pico-8 play session: hold → + tap 🅾, after a click and taps of 🅾, ❎, 🅾+❎, 🅾 in the second before t = 0

[t = 1 s] hold → ~1s, tap 🅾 ~2×
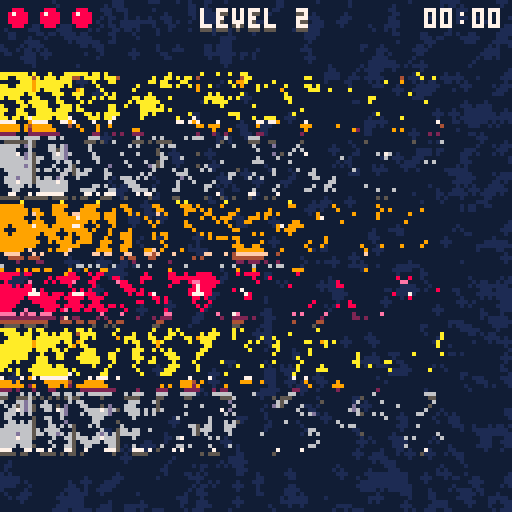
[t = 2 s] hold → ~2s, tap 🅾 ~4×
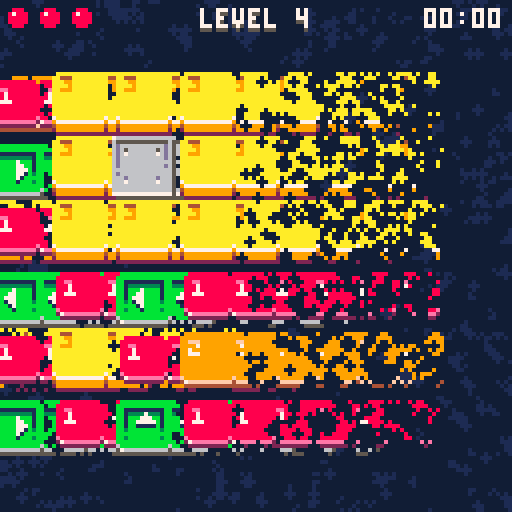
[t = 4 s] hold → ~4s, tap 🅾 ~7×
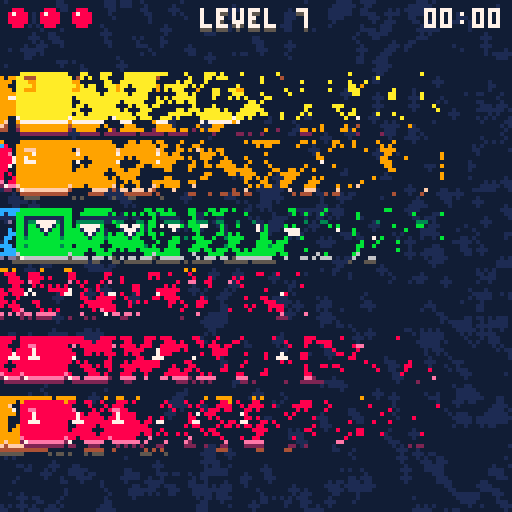
[t = 8 s] hold → ~8s, tap 🅾 ~14×
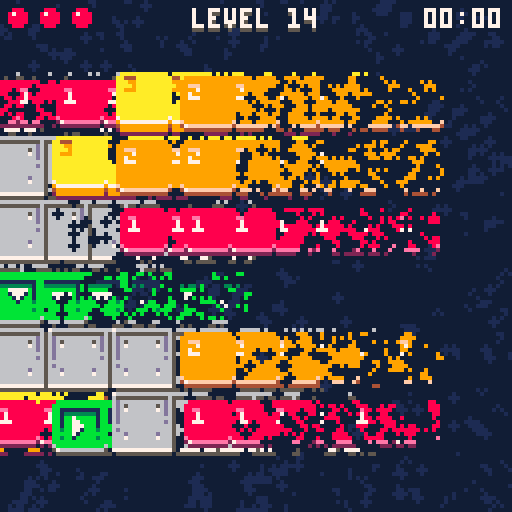

pico-8 cartridge
version 43
__lua__
-- bouncing bloob
-- by praghus
------------------------------------------------------------------------------
cartdata("blob_best_times") -- initialize cartdata storage for best times
pal(0, 129, 1)
-- CORE GAME STATE ----------------------------------------------------------
t = 0
lives = 3
game_state = "title" -- "title", "playing", "won", "lost"
firstinit = true
immortal = false -- debug mode to prevent falling off
show_numbers = false -- debug mode to show tile ids

-- LEVEL STATE ---------------------------------------------------------------
current_level = 1
next_level = 1
levels = {}
level_time = 0 -- time counter for current level in seconds
level_cleared = false
level_cleared_timer = 0
level_transition = false
level_transition_timer = 0
level_transition_direction = 0 -- -1 for left, 1 for right
level_skip = true -- enable level skipping with Z+arrows

-- MAP STATE -----------------------------------------------------------------
map_width = 8
map_height = 8
map_tiles = map_width * map_height
tile_size = 16
current_map = {}
old_map = {}
start_x = 0
start_y = 0
tiles_left = 0
total_tiles = 0

-- GRAPHICS -------------------------------------------------------------------
tile_sprite_map = { [1] = 32, [2] = 34, [3] = 36, [5] = 42 }
teleport1_bg_sprite = 40
teleport2_bg_sprite = 38
palette = { 0, 1, 0, 1, 1 } -- single palette (colors sequence)
palette_map = {} -- mapping from color -> next color (built at init)

-- CAMERA & EFFECTS ----------------------------------------------------------
cam_x = 0
cam_y = 0
shake_timer = 0
shake_intensity = 0
particles = {}
max_particles = 140 -- safety cap for particles to avoid FPS drops
progress_flash = 0
prev_progress = 0

-- AUDIO ----------------------------------------------------------------------
music_on = false

-- UI STATE -------------------------------------------------------------------
show_leaderboard = false -- flag for leaderboard visibility
leaderboard_anim = 0 -- animation progress for leaderboard slide-in (0-1)
reset_feedback = false -- flag for reset confirmation message
reset_feedback_timer = 0 -- timer for reset feedback
title_menu_index = 1 -- selected menu item on title screen (1=start,2=music,3=best times)

-- ANIMATIONS -----------------------------------------------------------------
record_anim_stage = 0 -- 0=hidden, 1=expanding, 2=flash, 3=showing, 4=shrinking
record_anim_timer = 0
record_anim_x = 0
record_anim_height = 2
-- tile respawn animation
tile_respawn_anims = {} -- array of {x, y, timer, target_y} for animating tiles
tile_respawn_active = false -- flag indicating if respawn animation is playing

-- BEST TIMES -----------------------------------------------------------------
best_times = {} -- stores best time for each level

-------------------------------------------------------------------------------

function _init()
    -- game initialization - only on first run
    if firstinit then
        current_level = 1
        lives = 3
        game_state = "title"
        if music_on then
            music(0)
        end
    end
    firstinit = false

    if game_state == "title" then
        return
    end

    cls(0)

    game_state = "playing"

    -- create working copy of level
    reset_map()

    -- create player at start position (tile id 4 converted to platform id 5 in reset_map)
    player = create_player(start_x, start_y)

    -- variable to control input at jump peak
    init_player_flags(player)

    -- reset level time
    level_time = 0

    -- tile counter to clear
    tiles_left = count_tiles()
    total_tiles = tiles_left
    if total_tiles > 0 then
        prev_progress = tiles_left / total_tiles
    else
        prev_progress = 0
    end

    -- clear particles
    particles = {}

    -- reset tile animations
    tile_respawn_anims = {}
    tile_respawn_active = false

    -- reset level cleared state
    level_cleared = false
    level_cleared_timer = 0
end

function _update()
    t += 0.01

    -- update common timers and effects
    update_common_effects()

    -- state-specific updates
    if game_state == "title" then
        update_title_state()
    elseif game_state == "playing" then
        update_playing_state()
    elseif game_state == "won" then
        update_won_state()
    elseif game_state == "lost" then
        update_lost_state()
    end
end

function _draw()
    -- apply camera shake
    local shake_x, shake_y = 0, 0
    if shake_timer > 0 then
        shake_x = rnd(shake_intensity) - shake_intensity / 2
        shake_y = rnd(shake_intensity) - shake_intensity / 2
    end

    -- reset camera for background
    camera(0, 0)
    draw_background()

    if game_state == "title" then
        draw_title_screen()
        return
    end

    camera(shake_x + cam_x, shake_y + cam_y)
    draw_board()
    draw_particles(false)

    local showing_messages = (level_cleared and level_cleared_timer < 5)
            or game_state == "won"
            or game_state == "lost"
            or record_anim_stage > 0

    if player and not level_cleared and not level_transition and not showing_messages then
        draw_player(player, shake_x + cam_x, shake_y + cam_y)
    end

    -- reset camera for UI
    camera(0, 0)
    draw_gui()
    -- UI particles
    draw_particles(true)
    draw_messages()
end

-- update common visual effects and timers
function update_common_effects()
    -- progress flash effect
    if progress_flash > 0 then
        progress_flash -= 0.32
        if progress_flash < 0 then progress_flash = 0 end
    end

    -- camera shake
    if shake_timer > 0 then
        shake_timer -= 1
    end

    -- animations
    update_record_animation()
    update_tile_respawn_animations()

    -- reset feedback timer
    if reset_feedback and reset_feedback_timer < 1.5 then
        reset_feedback_timer += 1 / 30 -- 30fps
        if reset_feedback_timer >= 1.5 then
            reset_feedback = false
        end
    end
end

-- handle title screen state
function update_title_state()
    -- leaderboard animation
    if show_leaderboard and leaderboard_anim < 1 then
        leaderboard_anim = min(1, leaderboard_anim + 0.08)
    elseif not show_leaderboard and leaderboard_anim > 0 then
        leaderboard_anim = max(0, leaderboard_anim - 0.12)
    end
    -- reset records (Z+X)
    if show_leaderboard and btn(4) and btnp(5) then
        reset_all_best_times()
    end

    -- ensure menu index exists
    if not title_menu_index then title_menu_index = 1 end

    -- when leaderboard visible, allow closing it with O (btnp(3)) or X (btnp(5))
    if show_leaderboard then
        -- close leaderboard with O (btnp(3))
        if btnp(3) then
            show_leaderboard = false
            return
        end
        -- close leaderboard with X (btnp(5)) if not holding modifier (btn(4))
        if btnp(5) and not btn(4) then
            show_leaderboard = false
            return
        end
    end

    -- title navigation when leaderboard hidden
    if not show_leaderboard then
        -- navigate title menu with up/down
        if btnp(2) then
            title_menu_index = max(1, title_menu_index - 1)
        elseif btnp(3) then
            title_menu_index = min(3, title_menu_index + 1)
        end

        -- confirm/activate selection with X (btnp(5))
        if btnp(5) and not btn(4) then
            if title_menu_index == 1 then
                -- start
                start_game()
            elseif title_menu_index == 2 then
                -- toggle music
                toggle_music()
            elseif title_menu_index == 3 then
                -- show leaderboard
                show_leaderboard = true
            end
        end
    end
end

-- HELPER FUNCTIONS FOR STATE MANAGEMENT ------------------------------------

function reset_all_best_times()
    for i = 1, #levels do
        best_times[i] = nil
    end
    save_best_times()
    reset_feedback = true
    reset_feedback_timer = 0
end

function toggle_music()
    music_on = not music_on
    if music_on then
        music(0)
    else
        music(-1)
    end
end

function start_game()
    game_state = "playing"
    _init()
end

function restart_game()
    current_level = 1
    lives = 3
    game_state = "title"

    -- reset tile animations
    tile_respawn_anims = {}
    tile_respawn_active = false
end

function handle_level_completion()
    level_cleared = false
    level_cleared_timer = 0

    local nextn = current_level + 1
    if nextn > #levels then
        current_level = 1
        game_state = "won"
    else
        set_level(nextn)
    end
end

function handle_level_skip_input()
    if btn(4) and btnp(1) then
        set_level(current_level + 1)
    elseif btn(4) and btnp(0) then
        set_level(current_level - 1)
    end
end

function update_level_transition()
    level_transition_timer += 0.08
    if level_transition_timer < 1 then return end

    level_transition = false
    current_level = next_level
    _init()

    -- reset camera after transition
    cam_x, cam_y = 0, 0

    if not player then return end

    local gx, gy = player.grid_x, player.grid_y

    -- if out of map or not on edge -> keep camera centered
    if gx < 0 or gx >= map_width or gy < 0 or gy >= map_height then return end
    if gx ~= 0 and gx ~= map_width - 1 and gy ~= 0 and gy ~= map_height - 1 then return end

    local px, py = tile_to_px(gx, gy)
    local left_margin, right_margin = 24, 128 - 24
    local top_margin, bottom_margin = 24, 128 - 24

    if gx == 0 then
        cam_x = px - left_margin
    elseif gx == map_width - 1 then
        cam_x = px - right_margin
    end

    if gy == 0 then
        cam_y = py - top_margin
    elseif gy == map_height - 1 then
        cam_y = py - bottom_margin
    end

    local max_nudge = 48
    cam_x = clamp(cam_x, -max_nudge, max_nudge)
    cam_y = clamp(cam_y, -max_nudge, max_nudge)
end

function update_player_state()
    if player.falling then
        update_player_falling()
    elseif player.moving then
        update_player_moving()
    else
        handle_player_input()
    end

    update_bounce(player)
end

function update_camera()
    local target_cam_x = cam_x
    local target_cam_y = cam_y

    if not level_transition and player then
        local on_left = (player.grid_x == 0)
        local on_right = (player.grid_x == map_width - 1)
        local on_top = (player.grid_y == 0)
        local on_bottom = (player.grid_y == map_height - 1)

        if on_left or on_right or on_top or on_bottom then
            local px, py = tile_to_px(player.grid_x, player.grid_y)
            local left_margin = 24
            local right_margin = 128 - 24
            local top_margin = 24
            local bottom_margin = 128 - 24

            if on_left then
                target_cam_x = px - left_margin
            elseif on_right then
                target_cam_x = px - right_margin
            end

            if on_top then
                target_cam_y = py - top_margin
            elseif on_bottom then
                target_cam_y = py - bottom_margin
            end

            local max_nudge = 48
            target_cam_x = clamp(target_cam_x, -max_nudge, max_nudge)
            target_cam_y = clamp(target_cam_y, -max_nudge, max_nudge)
        else
            target_cam_x = 0
            target_cam_y = 0
        end
    else
        target_cam_x = 0
        target_cam_y = 0
    end

    local follow_speed = 0.08
    cam_x = lerp(target_cam_x, cam_x, follow_speed)
    cam_y = lerp(target_cam_y, cam_y, follow_speed)

    if abs(cam_x - target_cam_x) < 0.25 then cam_x = target_cam_x end
    if abs(cam_y - target_cam_y) < 0.25 then cam_y = target_cam_y end
end

-- PLAYER UPDATE FUNCTIONS ---------------------------------------------------

function update_playing_state()
    if not player then return end

    -- level cleared handling
    if level_cleared then
        level_cleared_timer += 1 / 30
        if level_cleared_timer >= 1 then
            handle_level_completion()
        end
        return -- skip other logic during level cleared
    end

    -- update level time
    level_time += 1 / 30

    -- level switching with Z+arrows
    if level_skip and not level_transition then
        handle_level_skip_input()
    end

    -- level transition animation
    if level_transition then
        update_level_transition()
        return
    end

    -- update particles and player
    update_particles()
    update_player_state()
    update_camera()
end

function update_player_falling()
    player.fall_timer += 0.08
    if player.fall_timer >= 1 then
        sfx(13)
        lives -= 1
        if lives <= 0 then
            game_state = "lost"
        else
            reset_map()
            cam_x = 0
            cam_y = 0
            level_time = 0
            player = create_player(start_x, start_y)
            init_player_flags(player)
            particles = {}
        end
    end
end

function update_player_moving()
    player.move_timer += 0.08
    if player.move_timer >= 1 then
        player.moving = false
        player.move_timer = 0
        player.old_x = player.grid_x
        player.old_y = player.grid_y

        if player.grid_x < 0 or player.grid_x >= map_width
                or player.grid_y < 0 or player.grid_y >= map_height then
            if immortal then
                player.grid_x = player.old_x
                player.grid_y = player.old_y
            else
                player.falling = true
                player.fall_timer = 0
            end
        else
            local tile = get_tile(player.grid_x, player.grid_y)
            if tile == 0 then
                if immortal then
                    player.grid_x = player.old_x
                    player.grid_y = player.old_y
                else
                    player.falling = true
                    player.fall_timer = 0
                end
            else
                player.can_hit = true
                player.reached_peak = false
            end
        end
    end
end

function handle_player_input()
    if btn(0) then
        player.buffered_dir = 0
        player.input_buffered = true
    elseif btn(1) then
        player.buffered_dir = 1
        player.input_buffered = true
    elseif btn(2) then
        player.buffered_dir = 2
        player.input_buffered = true
    elseif btn(3) then
        player.buffered_dir = 3
        player.input_buffered = true
    else
        player.input_buffered = false
    end
end

function center_camera()
    -- smoothly return camera to center
    cam_x = lerp(0, cam_x, 0.2)
    cam_y = lerp(0, cam_y, 0.2)
    if abs(cam_x) < 0.25 then cam_x = 0 end
    if abs(cam_y) < 0.25 then cam_y = 0 end
end

function update_won_state()
    center_camera()
    if btnp(5) then
        restart_game()
    end
end

function update_lost_state()
    center_camera()
    if btnp(4) then
        lives = 3
        game_state = "playing"
        set_level(current_level + 1)
    end
    if btnp(5) then
        restart_game()
    end
end

-- helper function to save current map
function save_old_map()
    old_map = {}
    for i = 1, map_tiles do
        old_map[i] = current_map[i]
    end
end

-- helper function to save current map
function set_level(n)
    if not n then return end

    if n > #levels then
        n = 1
    elseif n < 1 then
        n = #levels
    end

    if n == current_level then return end

    next_level = n
    -- determine animation direction: slide right if new > current
    if next_level > current_level then
        level_transition_direction = 1
    else
        level_transition_direction = -1
    end
    level_transition = true
    level_transition_timer = 0
    save_old_map()

    -- reset tile animations when changing levels
    tile_respawn_anims = {}
    tile_respawn_active = false
end

-- helper function to initialize player flags
function init_player_flags(p)
    p.can_move = false
    p.input_buffered = false
    p.buffered_dir = 0
    p.can_hit = true
    p.prev_size = 4
    p.reached_peak = false
end

-- helper function to create 4 debris particles in cardinal directions
function create_debris_particles(px, py, col1, col2)
    col2 = col2 or col1
    create_particle(px, py, col1, -2, -2, 1.5, false, true, true)
    create_particle(px, py, col1, 2, -2, 1.5, false, true, true)
    create_particle(px, py, col2, -2, 2, 1.5, false, true, true)
    create_particle(px, py, col2, 2, 2, 1.5, false, true, true)
end

function create_particle(x, y, col, vx, vy, life, is_trail, is_rect, is_ui)
    local p = {
        x = x,
        y = y,
        vx = vx or (rnd(2) - 1) * 2,
        vy = vy or -rnd(2) - 0.5,
        life = life or 1,
        col = col,
        is_trail = is_trail or false,
        is_rect = is_rect or false,
        is_ui = is_ui or false,
        rotation = 0,
        rot_speed = (rnd(2) - 1) * 0.2
    }
    -- enforce particle cap to avoid huge slowdowns
    if #particles >= max_particles then
        return
    end
    add(particles, p)
end

-- helper for simple particles with default values
function create_simple_particle(x, y, col)
    create_particle(x, y, col, nil, nil, nil, false, false, false)
end

-- helper function to check if level is completed
function check_level_completion()
    -- recalc tile counter and flash if progress increased
    local prev = tiles_left or count_tiles()
    tiles_left = count_tiles()
    if tiles_left < prev then
        progress_flash = 1
    end
    if tiles_left <= 0 then
        -- level cleared - check for new best time
        check_best_time()
        -- show message and prepare for transition
        level_cleared = true
        level_cleared_timer = 0
        -- clear all particles for clean transition
        particles = {}
        -- reset player position to start immediately
        player.grid_x = 0
        player.grid_y = 0
        player.old_x = 0
        player.old_y = 0
        player.moving = false
    end
end

function create_trail(old_gx, old_gy, new_gx, new_gy)
    -- create trail particles from old grid position to new grid position
    local old_px, old_py = tile_to_px(old_gx, old_gy)
    local new_px, new_py = tile_to_px(new_gx, new_gy)
    -- generate particles along the path
    for i = 0, 15 do
        local t = i / 15
        local trail_x = old_px + (new_px - old_px) * t
        local trail_y = old_py + (new_py - old_py) * t
        -- white trail particles, no velocity, just fade
        create_particle(trail_x + rnd(4) - 2, trail_y + rnd(4) - 2, 8, 0, 0, 0.8, true)
    end
end

function update_particles()
    local to_remove = {}
    for p in all(particles) do
        p.x += p.vx
        p.y += p.vy
        -- gravity only for non-trail particles
        if not p.is_trail then
            p.vy += 0.1 -- gravity
        end
        -- rotation for rectangular particles
        if p.is_rect then
            p.rotation += p.rot_speed
        end
        p.life -= 0.02
        if p.life <= 0 then
            add(to_remove, p)
        end
    end
    -- remove dead particles in separate loop to avoid iteration issues
    for p in all(to_remove) do
        del(particles, p)
    end
end

function draw_particles(only_ui)
    if game_state == "title" or level_transition then return end
    for p in all(particles) do
        -- filter by UI/world scope - early skip
        if only_ui and not p.is_ui then goto continue end
        if not only_ui and p.is_ui then goto continue end

        local size = p.life * 2
        local col = p.col
        if p.is_trail then
            -- trail particles are larger
            size = p.life * 3.5
            -- fade from white (7) through light gray (6) to dark gray (5) as particle fades
            -- life goes from 0.8 to 0
            col = p.life > 0.6 and 7 or (p.life > 0.3 and 6 or 5)
            circfill(p.x, p.y, size, col)
        elseif p.is_rect then
            -- rectangular particles (simplified rotation with rectfill)
            local w = 3
            local h = 3
            -- simple rotation effect - alternate between orientations
            if flr(p.rotation * 2) % 2 == 0 then
                rectfill(p.x - w, p.y - h / 2, p.x + w, p.y + h / 2, col)
            else
                rectfill(p.x - h / 2, p.y - w, p.x + h / 2, p.y + w, col)
            end
        else
            -- regular circular particles
            circfill(p.x, p.y, size, col)
        end

        ::continue::
    end
end

-- count tiles to clear
function count_tiles()
    local count = 0
    for i = 1, map_tiles do
        local v = current_map[i]
        -- count only destructible tiles (1,2,3) and teleport tiles
        if v == 1 or v == 2 or v == 3
                or (v >= 7 and v <= 14) then
            count += 1
        end
    end
    return count
end

-- get tile from working map
function get_tile(x, y)
    if x < 0 or x >= map_width or y < 0 or y >= map_height then
        return 0
    end
    local idx = y * map_width + x + 1
    return current_map[idx]
end

-- set tile in working map
function set_tile(x, y, v)
    if x >= 0 and x < map_width and y >= 0 and y < map_height then
        local idx = y * map_width + x + 1
        current_map[idx] = v
    end
end

-- reset map to initial state
function reset_map()
    -- save current map state before reset to know which tiles were destroyed
    local old_current_map = {}
    if current_map then
        for i = 1, map_tiles do
            old_current_map[i] = current_map[i]
        end
    end

    current_map = {}
    -- reset start position defaults
    start_x = 0
    start_y = 0
    for i = 1, map_tiles do
        local v = levels[current_level][i]
        -- if tile 4 marks player start, record its position and treat it as platform (id 5)
        if v == 4 then
            local idx0 = i - 1
            start_x = idx0 % map_width
            start_y = flr(idx0 / map_width)
            v = 5
        end
        current_map[i] = v
    end

    -- setup tile respawn animations for tiles that were destroyed
    if old_current_map and #old_current_map > 0 then
        setup_tile_respawn_animations(old_current_map)
    end

    tiles_left = count_tiles()
end

-- setup tile respawn animations
function setup_tile_respawn_animations(old_map)
    tile_respawn_anims = {}
    tile_respawn_active = false

    -- find tiles that were destroyed (present in original level but missing in old_map)
    for i = 1, map_tiles do
        local original_tile = levels[current_level][i]
        local old_tile = old_map[i]

        -- if tile was destructible in original and is now missing/empty
        if (original_tile == 1 or original_tile == 2 or original_tile == 3 or (original_tile >= 7 and original_tile <= 14)) and old_tile == 0 then
            local idx0 = i - 1
            local tx = idx0 % map_width
            local ty = flr(idx0 / map_width)

            -- add to respawn animation list
            local delay = (tx + ty) * 0.06 -- faster sequential animation
            add(
                tile_respawn_anims, {
                    x = tx,
                    y = ty,
                    timer = -delay, -- start with negative timer so first tiles animate immediately
                    target_y = ty * tile_size,
                    current_y = ty * tile_size + 8, -- start 8 pixels below
                    delay = 0 -- no delay needed since we use negative timer
                }
            )

            tile_respawn_active = true
        end
    end
end

-- update tile respawn animations
function update_tile_respawn_animations()
    if not tile_respawn_active then return end

    local all_finished = true

    for anim in all(tile_respawn_anims) do
        -- start animation when timer becomes positive (staggered start)
        if anim.timer >= 0 then
            anim.current_y = lerp(anim.target_y, anim.current_y, 0.5)

            -- check if animation is close to finished
            if abs(anim.current_y - anim.target_y) > 0.5 then
                all_finished = false
            end
        else
            all_finished = false
        end

        anim.timer += 1 / 30 -- increment based on frame rate
    end

    -- if all animations finished, clear the system
    if all_finished then
        tile_respawn_active = false
        tile_respawn_anims = {}
    end
end

-- bounce animation
function update_bounce(p)
    -- save previous bounce value for bounce detection
    local prev_bounce = p.prev_bounce or 0

    -- if ball is falling, animate fall (zoom only)
    if p.falling then
        local t = p.fall_timer
        -- ball shrinks to 1x1 (top view - zoom out) if falling
        local size = 8 * (1 - t) -- from 8 to 0
        p.w = max(1, size)
        p.h = max(1, size)
        -- move ball down as it falls to show it's dropping into the void
        p.offset_y = t * 8 -- gradually move down by up to 8 pixels
        p.prev_bounce = 0
        p.can_move = false
        return
    end

    if not p.bounce_timer then
        p.bounce_timer = 0
    end

    -- stop bounce animation increment if falling
    if not p.falling then
        p.bounce_timer += 0.033
        -- slower animation (was 0.05)
        if p.bounce_timer >= 1 then
            p.bounce_timer = 0
        end
    end

    local t = p.bounce_timer
    local bounce = sin(t * 0.5)

    -- detect jump peak for input (bounce near maximum)
    if not p.moving and not p.falling then
        -- jump peak: t from 0.2 to 0.3 (peak of sinusoid)
        if t > 0.2 and t < 0.3 and not p.can_move then
            p.can_move = true

            -- execute move if input is buffered
            if p.input_buffered then
                local nx, ny = p.grid_x, p.grid_y

                if p.buffered_dir == 0 then
                    nx = p.grid_x - 1
                elseif p.buffered_dir == 1 then
                    nx = p.grid_x + 1
                elseif p.buffered_dir == 2 then
                    ny = p.grid_y - 1
                elseif p.buffered_dir == 3 then
                    ny = p.grid_y + 1
                end

                -- start movement
                p.old_x = p.grid_x
                p.old_y = p.grid_y
                p.grid_x = nx
                p.grid_y = ny
                p.moving = true
                p.move_timer = 0
                p.can_move = false

                -- create trail from start to end position
                -- create_trail(p.old_x, p.old_y, nx, ny)
            end
        end

        -- reset can_move when t returns to 0 (prepare for next jump)
        if t < 0.1 or t > 0.9 then
            p.can_move = false
        end
    end

    p.prev_bounce = bounce

    -- ball size: small (4) to large (16) and back - smoother zoom
    local min_size = 4
    local max_size = 16
    local zoom_factor = bounce * bounce
    p.w = min_size + (max_size - min_size) * zoom_factor
    p.h = min_size + (max_size - min_size) * zoom_factor

    -- detect moment of touching tile (smallest size) and hit tile
    if not p.moving and not p.falling then
        local prev_size = p.prev_size or min_size
        -- ball reached smallest size (tile touch)
        if prev_size > min_size and p.w <= min_size then
            if p.can_hit then
                local tile = get_tile(p.grid_x, p.grid_y)
                if tile == 0 then
                    if not immortal then
                        -- empty tile - start falling (no bounce sound!)
                        p.falling = true
                        p.fall_timer = 0
                    else
                        -- immortal mode - bounce sound
                        sfx(11)
                    end
                else
                    -- tile exists - check if it's a teleport tile (new ids 7..14)
                    if tile >= 7 and tile <= 14 then
                        -- teleport tile - hit it and start teleport animation
                        sfx(11)
                        hit_tile(p.grid_x, p.grid_y)
                        -- calculate teleport destination
                        local nx2, ny2 = p.grid_x, p.grid_y
                        -- new directional teleport ids (7..14), clockwise from up=7
                        if tile == 10 then
                            nx2 = p.grid_x - 2 -- left (2 tiles)
                        elseif tile == 8 then
                            nx2 = p.grid_x + 2 -- right (2 tiles)
                        elseif tile == 9 then
                            ny2 = p.grid_y + 2 -- down (2 tiles)
                        elseif tile == 7 then
                            ny2 = p.grid_y - 2 -- up (2 tiles)
                        elseif tile == 14 then
                            nx2 = p.grid_x - 1 -- up-left (diag)
                            ny2 = p.grid_y - 1
                        elseif tile == 11 then
                            nx2 = p.grid_x + 1 -- up-right (diag)
                            ny2 = p.grid_y - 1
                        elseif tile == 13 then
                            nx2 = p.grid_x - 1 -- down-left (diag)
                            ny2 = p.grid_y + 1
                        elseif tile == 12 then
                            nx2 = p.grid_x + 1 -- down-right (diag)
                            ny2 = p.grid_y + 1
                        end
                        -- start animated teleport movement
                        p.old_x = p.grid_x
                        p.old_y = p.grid_y
                        p.grid_x = nx2
                        p.grid_y = ny2
                        p.moving = true
                        p.move_timer = 0
                        -- create trail for teleport
                        create_trail(p.old_x, p.old_y, nx2, ny2)
                        -- block until next cycle and reset peak
                        p.can_hit = false
                        p.reached_peak = false
                    else
                        -- normal tile - hit it with bounce sound
                        sfx(11)
                        hit_tile(p.grid_x, p.grid_y)
                        -- block until next cycle and reset peak
                        p.can_hit = false
                        p.reached_peak = false
                    end
                end
            else
                -- can't hit but still bouncing - play sound
                sfx(11)
            end
        end
        -- track if ball reached peak (large size > 14)
        if p.w > 14 and not p.can_hit and not p.reached_peak then
            p.reached_peak = true
        end
        -- allow hitting only when ball passed peak and returns down
        if p.reached_peak and p.w < 6 then
            p.can_hit = true
            p.reached_peak = false
        end

        p.prev_size = p.w
    end
    -- Y axis movement: ball always above tile
    -- in lower phase -2, in upper phase -10 (8px difference)
    p.offset_y = -1.5 - bounce * 5
end

-- helper function for teleport tiles
function handle_teleport(x, y, particle_col1, particle_col2)
    -- trigger camera shake
    trigger_shake()
    -- create particle effect
    local px, py = tile_to_px(x, y)
    -- adjust for camera position (debris particles are rendered in world space)
    local world_px = px - cam_x
    local world_py = py - cam_y
    -- teleport sound
    sfx(12)
    -- remove teleport tile immediately (set to empty 0)
    set_tile(x, y, 0)
    -- create debris particles (gray colors)
    create_debris_particles(world_px, world_py, particle_col1, particle_col2)
    check_level_completion()
end

-- hit tile (decrease value or remove)
function hit_tile(x, y)
    local tile = get_tile(x, y)

    -- handle directional teleport ids (now 7..14)
    if tile == 7 then
        handle_teleport(x, y, 11, 3) -- up
        return
    elseif tile == 11 then
        handle_teleport(x, y, 12, 1) -- up-right
        return
    elseif tile == 8 then
        handle_teleport(x, y, 11, 3) -- right
        return
    elseif tile == 12 then
        handle_teleport(x, y, 12, 1) -- down-right
        return
    elseif tile == 9 then
        handle_teleport(x, y, 11, 3) -- down
        return
    elseif tile == 13 then
        handle_teleport(x, y, 12, 1) -- down-left
        return
    elseif tile == 10 then
        handle_teleport(x, y, 11, 3) -- left
        return
    elseif tile == 14 then
        handle_teleport(x, y, 12, 1) -- up-left
        return
    end

    -- tiles 1,2,3 can be hit (5 is permanent platform)
    -- destructible tiles have values 1,2,3 (representing 1..3 hits)
    if tile == 1 or tile == 2 or tile == 3 then
        -- trigger camera shake
        trigger_shake()
        -- create particle effect on each hit (scaled 2x)
        local px, py = tile_to_px(x, y)
        -- yellow and orange particles for tile hits
        for i = 1, 8 do
            local col = rnd(1) > 0.5 and 10 or 9 -- randomly yellow (10) or orange (9)
            create_simple_particle(px, py, col)
        end
        -- crumbling tile sound
        sfx(12)

        local new_tile = tile - 1
        if new_tile <= 0 then
            -- tile disappeared: set to empty (0) and spawn debris
            set_tile(x, y, 0)
            -- adjust for camera position (debris particles are rendered in world space)
            local world_px = px - cam_x
            local world_py = py - cam_y
            -- create 4 rectangular debris particles flying in different directions
            create_debris_particles(world_px, world_py, 8)
            check_level_completion()
        else
            -- tile downgraded but still present
            set_tile(x, y, new_tile)
            sfx(11)
        end
    end
end

-- get animation sprite for teleport tile
function get_teleport_anim_sprite(tile)
    local anim_frame = flr((t * 24) % 6)
    if tile == 10 then
        return 80 + anim_frame -- left
    elseif tile == 8 then
        return 64 + anim_frame -- right
    elseif tile == 9 then
        return 112 + anim_frame -- down
    elseif tile == 7 then
        return 96 + anim_frame -- up
    elseif tile == 14 then
        return 102 + anim_frame -- up-left
    elseif tile == 11 then
        return 86 + anim_frame -- up-right
    elseif tile == 13 then
        return 118 + anim_frame -- down-left
    elseif tile == 12 then
        return 70 + anim_frame -- down-right
    end
    return 0
end

function create_player(x, y)
    local p = {
        grid_x = x, -- tile position (target position)
        grid_y = y,
        old_x = x, -- previous position (for interpolation)
        old_y = y,
        moving = false, -- is ball moving
        move_timer = 0, -- timer for movement animation (0 to 1)
        w = 4, -- ball size (will animate 4-16)
        h = 4,
        offset_y = 0, -- Y offset for animation (0 down, -4 up)
        bounce_timer = 0 -- timer for bounce animation
    }
    return p
end

-- DRAWS ---------------------------------------------------------------------
function draw_player_shadow(cx, cy, r, col)
    local x0 = flr(cx - r)
    local x1 = flr(cx + r)
    for x = x0, x1 do
        local dx = x - cx
        local h2 = r * r - dx * dx
        if h2 >= 0 then
            local dy = flr(sqrt(h2))
            local y0 = flr(cy - dy)
            local y1 = flr(cy + dy)
            line(x, y0, x, y1, col)
        end
    end
end

function draw_player(p, camx, camy)
    -- interpolate position if ball is moving
    local render_x, render_y
    local center_x, center_y = 7, 9
    if p.falling then
        -- during fall ball stays in center of tile (no interpolation)
        render_x = p.grid_x
        render_y = p.grid_y
    elseif p.moving then
        -- smooth interpolation from old to new position
        local t = p.move_timer
        -- easing out for smoother movement (slowdown at end)
        local ease_t = 1 - (1 - t) * (1 - t)
        render_x = p.old_x + (p.grid_x - p.old_x) * ease_t
        render_y = p.old_y + (p.grid_y - p.old_y) * ease_t
    else
        render_x = p.grid_x
        render_y = p.grid_y
    end

    -- allow optional camera offsets (world->screen): default 0
    camx = camx or 0
    camy = camy or 0

    -- ball at position in world coords (center of 16x16 tile)
    local world_px = render_x * tile_size + center_x
    local world_py = render_y * tile_size + center_y
    -- camera() already applied offset, so use world coords directly
    local px = world_px
    local py = world_py

    -- shadow only when ball is near the ground (not in airborne flight) and not falling
    -- hide shadow during jump/flight by checking ball size (p.w): when large => airborne
    if not p.falling then
        local tile = get_tile(p.grid_x, p.grid_y)
        if tile ~= 0 and p.w <= 7 then
            local shadow_x = p.grid_x * tile_size + center_x
            local shadow_y = p.grid_y * tile_size + center_y
            draw_player_shadow(shadow_x, shadow_y, 4, 5)
        end
    end

    -- ball with Y offset
    local s = p.w / 1.8
    local ball_y = py + p.offset_y - s / 2

    -- draw ball only if size larger than 1px
    if s > 0.5 then
        local highlight_size = max(1.5, s * 0.45)
        local highlight_offset = s * 0.35
        -- shadow (black outline)
        circfill(px, ball_y, s + 1, 0)
        -- main ball (red base)
        circfill(px, ball_y, s, 8)
        -- darker gradient at bottom (transparency effect)
        circfill(px + 1, ball_y + s * 0.25, s * 0.7, 2)
        -- center gradient for depth
        circfill(px + 1 - s * 0.1, ball_y - s * 0.1, s * 0.7, 14)
        -- main highlight
        circfill(px - highlight_offset, ball_y - highlight_offset, highlight_size, 7)
        -- bright core highlights (glass effect)
        if s > 2 then
            circfill(px - highlight_offset * 1.1, ball_y - highlight_offset * 1.1, highlight_size * 0.6, 7)
        end
        -- small intense sparkle (like light reflex on glass)
        if s > 2.5 then
            local sparkle_size = max(0.5, s * 0.15)
            circfill(px - s * 0.5, ball_y - s * 0.5, sparkle_size, 7)
            pset(px - s * 0.5, ball_y - s * 0.5, 7)
        end
    end
end

-- draw tile with teleport animation
function draw_tile_with_anim(tile, x, y)
    -- check if it's a teleport tile
    if tile >= 7 and tile <= 14 then
        -- choose background tile: cardinal teleports use teleport1_bg_sprite, diagonals use teleport2_bg_sprite
        local bg_tile = (tile >= 11 and tile <= 14) and teleport2_bg_sprite or teleport1_bg_sprite
        -- draw background using the teleport bg constants directly (do not remap)
        draw_tile_sprite(bg_tile, x, y)
        -- draw animated icon in center (8x8 centered on 16x16 tile)
        local icon_sprite = get_teleport_anim_sprite(tile)
        spr(icon_sprite, x + 4, y + 4)
    else
        -- normal tile drawing
        draw_tile_sprite(map_tile_to_sprite(tile), x, y)
        -- optionally draw remaining-hit numbers for destructible tiles 1..3
        if show_numbers and tile >= 1 and tile <= 3 then
            local txt = tostring(tile)
            local c = tile == 1 and 7 or (tile == 2 and 10 or 9)
            local w = #txt * 4
            print(txt, x + 9 - w / 2, y + 7 - tile, c)
        end
    end
end

function draw_board()
    local ay = 2

    if not level_transition then
        rectfill(32 - cam_x, ay + 32 - cam_y, 96 - cam_x, ay + 96 - cam_y, 0)
    end

    -- helper function to draw a map with offset
    local function draw_map(map_data, x_offset)
        for tx = 0, map_width - 1 do
            local base_x = tx * tile_size + x_offset
            -- early skip if entire column is off screen
            if base_x > -tile_size and base_x < 128 then
                for ty = 0, map_height - 1 do
                    local idx = ty * map_width + tx + 1
                    local s = map_data[idx]
                    if s ~= 0 then
                        local yy = ay + ty * tile_size

                        -- check if this tile has a respawn animation
                        local animated_y = yy
                        local should_draw = true
                        if tile_respawn_active then
                            for anim in all(tile_respawn_anims) do
                                if anim.x == tx and anim.y == ty then
                                    animated_y = ay + anim.current_y
                                    -- only draw tile if its animation has started (timer >= 0)
                                    should_draw = anim.timer >= 0
                                    break
                                end
                            end
                        end

                        if should_draw then
                            draw_tile_with_anim(s, base_x, animated_y)
                        end
                    end
                end
            end
        end
    end

    if level_transition then
        -- calculate offset for level transition animation
        local offset_x = level_transition_timer * 128 * level_transition_direction
        -- draw old map (sliding out)
        draw_map(old_map, -offset_x)
        -- draw new map (sliding in from opposite side)
        draw_map(levels[next_level], -offset_x + (128 * -level_transition_direction))
    else
        -- normal drawing (no transition)
        draw_map(current_map, 0)
    end
end

function draw_background()
    -- if level_transition then
    --     cls()
    -- else

    if not level_transition and (game_state == "playing" or game_state == "lost" or game_state == "won") then
        rectfill(16 - cam_x, 16 - cam_y, 112 - cam_x, 114 - cam_y, 0)
    end

    for i = 0, 999 do
        local x, y = rnd(128), rnd(128)
        local c = pget(x, y)
        local plt = palette_map or {}
        local a = atan2(x - 64, y - 64)

        if plt[c] then
            if rnd(1.1) >= 1 then
                c = plt[c]
            end
        else
            c = 0
        end

        circfill(x + 2 * cos(a), y + 2 * sin(a), 1, c)
    end
    -- end
end

function draw_messages()
    -- game state messages
    if level_cleared and level_cleared_timer < 5 then
        local pulse = 0.5 + 0.5 * sin(t * 4)
        local text_col = 7 + flr(pulse * 3) -- pulse between white and light colors
        local time_text = "time: " .. format_time(level_time)
        local text1 = "level cleared!"

        -- get best time info
        local best_time = best_times[current_level]
        local best_text = ""
        if best_time then
            best_text = "best: " .. format_time(best_time)
            width3 = #best_text * 4
        end

        -- adjust box size for additional text
        local box_height = best_time and 78 or 70
        rectfill(20, 50, 108, box_height, 0)

        print_centered(text1, 54, text_col)
        print_centered(time_text, 62, 7)

        if best_time then
            print_centered(best_text, 70, 6)
        end
    elseif game_state == "won" then
        rectfill(0, 50, 128, 70, 0)
        print_centered("all levels complete!", 54, 11)
        print_centered("press \x97 to restart", 62, 7)
    elseif game_state == "lost" then
        rectfill(0, 50, 128, 80, 0)
        print_centered("game over", 54, 8)
        print_centered("press \x97 to restart", 62, 7)
        print_centered("press \x8e for next level", 70, 7)
    end

    -- draw new dynamic record animation (replaces old record message)
    draw_record_animation()
end

function draw_gui()
    -- rectfill(0, 0, 128, 9, 0)
    -- draw balls representing lives (at bottom)
    for i = 1, lives do
        local x = 4 + (i - 1) * 8
        local y = 4
        -- miniature red ball
        circfill(x, y, 3, 0) -- shadow
        circfill(x, y, 2, 8) -- red ball
        circfill(x - 1, y - 1, 0.5, 7) -- sparkle
    end

    -- draw level info in center
    local level_text = "level " .. current_level
    print_centered(level_text, 2, 7, 5)

    -- draw time counter in mm:ss format (right side)
    local time_text = format_time(level_time)
    local time_width = #time_text * 4
    print(time_text, 128 - time_width - 2, 2, 7)
end

function draw_title_screen()
    local title_x = 33
    local title_y = 28
    local menu_x = 64
    local menu_y = 72
    local menu_spacing = 11
    local pulse = sin(t * 2) * 0.5 + 0.5
    local color = flr(pulse * 6) + 8
    local k = flr(2 * cos(t * 4))

    if not show_leaderboard then
        local xy1 = 15 + k
        local xy2 = 113 + 0.9999 - k
        rectfill(xy1, xy1, xy2, xy2, 0)
        rect(xy1, xy1, xy2, xy2, 1)

        -- title sprites
        for i = 0, 7 do
            spr(136 + i, title_x + i * 8, title_y)
            spr(152 + i, title_x + i * 8, title_y + 8)
            spr(168 + i, title_x + i * 8, title_y + 16)
            spr(184 + i, title_x + i * 8, title_y + 24)
            -- spr(128 + i, title_x + i * 8, title_y - 2)
            spr(144 + i, title_x + i * 8, title_y + 28)
        end

        print_centered("BOUNCING", title_y - 2, 10, 4)
        print("V1.0", 110, 120, 6)

        if not title_menu_index then title_menu_index = 1 end

        local items = {
            "start",
            (music_on and "music: on" or "music: off"),
            "best times"
        }

        for i = 1, #items do
            local yy = menu_y + (i - 1) * menu_spacing
            if i == title_menu_index then
                rectfill(menu_x - 32 + k, yy - 2, menu_x + 32 + 0.9999 - k, yy + 6, 8)
                print_centered(items[i], yy, 7)
            else
                print_centered(items[i], yy, 6, 1)
            end
        end
    end

    -- draw sliding leaderboard
    if leaderboard_anim > 0 then
        draw_leaderboard()
    end
end

-- draw the leaderboard table sliding from bottom
function draw_leaderboard()
    -- center the board on screen
    local board_width = 100
    local board_height = 100
    local board_x = (128 - board_width) / 2
    local board_y = (128 - board_height) / 2 - (board_height * (1 - leaderboard_anim))
    local k = flr(2 * cos(t * 4))

    rectfill(board_x, board_y, board_x + board_width, board_y + board_height, 0)
    rect(board_x + k, board_y + k, board_x + board_width + 0.9999 - k, board_y + board_height + 0.9999 - k, 1)

    -- layout
    local col_width = board_width / 2
    local start_x1 = board_x + 8
    local start_x2 = board_x + col_width + 8
    local start_y = board_y + 20
    local row_height = 8
    local levels_per_column = 8

    local total_levels = #levels
    local max_display = min(total_levels, levels_per_column * 2)
    local bt = best_times

    for i = 1, max_display do
        local col = 1
        local row_index = i
        local x = start_x1

        if i > levels_per_column then
            col = 2
            row_index = i - levels_per_column
            x = start_x2
        end

        local y_pos = start_y + (row_index - 1) * row_height

        print(tostring(i), x, y_pos, 6)

        local value = bt[i]
        if value then
            print(format_time(value), x + 12, y_pos, 11)
        else
            print("--:--", x + 12, y_pos, 5)
        end
    end

    print_centered("\x8e+\x97 reset records", board_y + 8, 9, 4)
    print_centered("press \x83 to close", board_y + board_height - 12, 6, 5)
end

-- helper to draw 2x2 sprite tile
function draw_tile_sprite(base_sprite, x, y)
    spr(base_sprite, x, y)
    spr(base_sprite + 1, x + 8, y)
    spr(base_sprite + 16, x, y + 8)
    spr(base_sprite + 17, x + 8, y + 8)
end

-- HELPERS AND UTILS ---------------------------------------------------------
function lerp(a, b, i) return i * a + (1 - i) * b end
function clamp(a, mi, ma) return min(max(a, mi), ma) end
function map_tile_to_sprite(id) return tile_sprite_map[id] or id end
function tile_to_px(x, y) return 0 + x * tile_size + 8, y * tile_size + 8 end

-- helper for centered text printing
function print_centered(text, y, col, shadow_col)
    -- compute pixel width of the string: normal chars = 4px, special/icon bytes (>=128) = 8px
    local width = 0
    for i = 1, #text do
        local ch = sub(text, i, i)
        local code = ord(ch)
        if code >= 128 then
            width += 8
        else
            width += 4
        end
    end
    if shadow_col then
        print(text, 64 - width / 2, y + 1, shadow_col)
    end
    print(text, 64 - width / 2, y, col)
end

-- trigger camera shake effect
function trigger_shake()
    shake_timer = 6
    shake_intensity = 2
end

-- build levels from native map using mget
function load_levels_from_native_map()
    -- number of blocks that fit horizontally and vertically
    local blocks_x = 128 / map_width
    local blocks_y = flr(32 / map_height)

    for by = 0, blocks_y - 1 do
        for bx = 0, blocks_x - 1 do
            local ox = bx * map_width
            local oy = by * map_height
            local lvl = {}
            local is_empty = true
            for y = 0, map_height - 1 do
                for x = 0, map_width - 1 do
                    local v = mget(ox + x, oy + y)
                    add(lvl, v)
                    if v ~= 0 then is_empty = false end
                end
            end
            -- only add non-empty maps so empty slots in __map__ are ignored
            if not is_empty then
                add(levels, lvl)
            end
        end
    end
end

-- initialize background palette mapping
function init_background_palette()
    -- build a single mapping from color -> next color based on `palette` sequence
    palette_map = {}
    for i = 1, #palette do
        local cur = palette[i]
        local nxt = palette[i % #palette + 1]
        palette_map[cur] = nxt
    end
end

-- initialize best times table
function init_best_times()
    -- load saved times from cartridge data first
    load_best_times()

    -- if no saved data, initialize with nil
    for i = 1, #levels do
        if not best_times[i] then
            best_times[i] = nil -- no best time initially
        end
    end
end

-- save best times to cartridge persistent data
function save_best_times()
    for i = 1, min(#levels, 63) do
        -- dget/dset supports indices 0-63, save 0 for metadata
        if best_times[i] then
            dset(i, best_times[i])
        else
            dset(i, -1) -- use -1 to indicate no time set
        end
    end
    -- save number of levels in slot 0 as metadata
    dset(0, #levels)
end

-- load best times from cartridge persistent data
function load_best_times()
    best_times = {}
    local saved_levels = dget(0)

    -- if we have saved data, load it
    if saved_levels > 0 then
        for i = 1, min(saved_levels, 63) do
            local saved_time = dget(i)
            if saved_time >= 0 then
                -- -1 means no time was saved
                best_times[i] = saved_time
            end
        end
    end
end

-- check and update best time for current level
function check_best_time()
    local current_time = level_time
    local level_idx = current_level

    if not best_times[level_idx] or current_time < best_times[level_idx] then
        -- new record!
        best_times[level_idx] = current_time

        -- trigger new dynamic animation
        trigger_record_animation(90)

        -- save to persistent storage immediately
        save_best_times()

        return true
    end

    return false
end

-- trigger new dynamic record animation
function trigger_record_animation(y_offset, text)
    -- don't restart if animation is already playing
    if record_anim_stage > 0 then return end
    record_anim_stage = 1
    record_anim_timer = 0
    record_anim_x = 128
    record_anim_height = 1
    record_anim_y_center = y_offset or 64
    record_anim_width = 128
    record_anim_text = text or "new record!"
end

-- update dynamic record animation
function update_record_animation()
    if record_anim_stage == 0 then return end

    record_anim_timer += 0.08

    if record_anim_stage == 1 then
        record_anim_height = 1
        record_anim_width = 128
        record_anim_x = lerp(0, 128, min(1, record_anim_timer)) -- slide from right to left

        if record_anim_timer >= 0.5 then
            record_anim_stage = 2
            record_anim_timer = 0
        end
    elseif record_anim_stage == 2 then
        record_anim_x = 0
        record_anim_width = 128
        record_anim_height = lerp(16, 1, min(1, record_anim_timer))

        if record_anim_timer >= 0.3 then
            record_anim_stage = 3
            record_anim_timer = 0
        end
    elseif record_anim_stage == 3 then
        record_anim_x = 0
        record_anim_width = 128
        record_anim_height = 11

        if record_anim_timer >= 2 then
            record_anim_stage = 4
            record_anim_timer = 0
        end
    elseif record_anim_stage == 4 then
        record_anim_x = 0
        record_anim_width = 128
        record_anim_height = lerp(1, 16, min(1, record_anim_timer))

        if record_anim_timer >= 0.5 then
            record_anim_stage = 5
            record_anim_timer = 0
        end
    elseif record_anim_stage == 5 then
        record_anim_x = 0
        record_anim_height = 1
        record_anim_width = lerp(0, 128, min(1, record_anim_timer))

        if record_anim_timer >= 0.5 then
            record_anim_stage = 0
            record_anim_timer = 0
        end
    end
end

-- draw dynamic record animation
function draw_record_animation()
    if record_anim_stage == 0 then return end

    -- calculate y position so bar expands from center vertically
    local y_center = record_anim_y_center or 64
    local y_pos = y_center - record_anim_height / 2

    -- choose rectangle color based on stage
    local rect_color = 7
    -- white by default
    if record_anim_stage == 3 then
        rect_color = 0 -- black in shrinking phases
    end

    -- draw rectangle
    rectfill(record_anim_x, y_pos, record_anim_x + record_anim_width - 1, y_pos + record_anim_height - 1, rect_color)

    if record_anim_stage == 3 then
        -- showing stage - display text with rainbow colors
        local text = record_anim_text
        local text_width = #text * 4
        -- local text_x = record_anim_x + (record_anim_width - text_width) / 2
        local text_y = y_center - 3 -- center text vertically

        if record_anim_height >= 8 and record_anim_width >= text_width then
            -- rainbow color cycling effect
            local color_cycle = sin(t * 8) * 3 + 3 -- cycles through colors 0-6
            local text_color = flr(color_cycle) + 8 -- colors 8-14 (bright colors)
            if text_color > 14 then text_color = 8 + (text_color - 15) end

            print_centered(text, text_y, text_color)
        end
    end
end

-- helper function to format time as mm:ss
function format_time(time_seconds)
    local minutes = flr(time_seconds / 60)
    local seconds = flr(time_seconds % 60)
    local time_text = ""
    if minutes < 10 then
        time_text = "0" .. minutes
    else
        time_text = "" .. minutes
    end
    time_text = time_text .. ":"
    if seconds < 10 then
        time_text = time_text .. "0" .. seconds
    else
        time_text = time_text .. seconds
    end
    return time_text
end

------------------------------------------------------------------------------
-- INITIALIZATION
-------------------------------------------------------------------------------
load_levels_from_native_map()
init_background_palette()
init_best_times()
__gfx__
000000008888888899999999aaaaaaaa777777767777777600000000bbbbbbb3bbbbbbb3bbbbbbb3bbbbbbb37777777c7777777c7777777c7777777c00000000
000000008888888899999999aaaaaaaa766666657666666500000000b3373331b3333331b3337331b33333317cccccc17cccccc17cccccc17cccccc100000000
000000008887788899977799aaa888aa7668866576d66d6500000000b3777331b3337331b3337331b33733317cc111c17c1cccc17cccc1c17c111cc100000000
000000008888788899999799aaaa88aa768e82657666666500000000b7777731b3337731b3337331b37733317ccc11c17cc1c1c17c1c1cc17c11ccc100000000
000000008888788899979999aaaaa8aa768882657666666500000000b3373331b7777771b3777771b77777717cc1c1c17ccc11c17c11ccc17c1c1cc100000000
000000008887778899977799aaa888aa7662266576d66d6500000000b3373331b3337731b3377731b37733317c1cccc17cc111c17c111cc17cccc1c100000000
000000008888888899999999aaaaaaaa766666657666666500000000b3373331b3337331b3337331b33733317cccccc17cccccc17cccccc17cccccc100000000
000000008888888899999999aaaaaaaa65555555655555550000000031111111311111113111111131111111c1111111c1111111c1111111c111111100000000
00000000000000000000000000000000000000000000000000000000000000000000000000000000000000000000000000000000000000000000000000000000
00000000000000000000000000000000000000000000000000000000000000000000000000000000000000000000000000000000000000000000000000000000
00000000000000000000000000000000000000000000000000000000000000000000000000000000000000000000000000000000000000000000000000000000
00000000000000000000000000000000000000000000000000000000000000000000000000000000000000000000000000000000000000000000000000000000
00000000000000000000000000000000000000000000000000000000000000000000000000000000000000000000000000000000000000000000000000000000
00000000000000000000000000000000000000000000000000000000000000000000000000000000000000000000000000000000000000000000000000000000
00000000000000000000000000000000000000000000000000000000000000000000000000000000000000000000000000000000000000000000000000000000
00000000000000000000000000000000000000000000000000000000000000000000000000000000000000000000000000000000000000000000000000000000
0000000000000000000000000000000000aaaaaaaaaaaa000000000000000000000000000000000076666666666666600ddddddddddddd0006666666666666d0
000000000000000000999999999999000aa444aaaaaaaaa0000000000000000000000000000000006555555555555565ddddddddddddddd1666666666666666d
000888888888800009999999999999900aaa99aaaaaaaaa000cccccccccccc0000bbbbbbbbbbbb006d66666666666d65ddddddddddddddd1666666666666666d
0088888888888800099fff99999999900aaaa9aaaaaaaaa00cccccccccccccc00bbbbbbbbbbbbbb06d65666666656d65dddd5ddddd5dddd1666d66666666d66d
0088ee888888880009999799999999900aa999aaaaaaaaa00cc1111111111cc00bb1111111111bb06d67666666676d65ddd516ddd516ddd1666766666666766d
008887888888880009979999999999900aaaaaaaaaaaaaa00cc1dddddddd1cc00bb1333333331bb06d66666666666d65dddd6ddddd6dddd1666666666666666d
008887888888880009977799999999900aaaaaaaaaaaaaa00cc1cccccccc1cc00bb1bbbbbbbb1bb06d66666666666665ddddddddddddddd1666666666666666d
008877788888880009999999999999900aaaaaaaaaaaaaa00cc1cccccccc1cc00bb1bbbbbbbb1bb06d66666666666d65ddddddddddddddd1666666666666666d
008888888888880009999999999999900aaaaaaaaaaaaaa00cc1cccccccc1cc00bb1bbbbbbbb1bb06666666666666665ddddddddddddddd1666666666666666d
008888888888880009999999999999900aaaaaaaaaaaaaa00cc5cccccccc5cc00bb3bbbbbbbb3bb06d66666666666665dddd5ddddd5dddd1666666666666666d
008888888888880009999999999999900aaaaaaaaaaaaaa00cccccccccccccc00bbbbbbbbbbbbbb0666d6666666d6665ddd516ddd516ddd1666666666666666d
00e8888888888e00099999999999999007aaaaaaaaaaaa700cc5cccccccc5cc00bb3bbbbbbbb3bb06667666666676665dddd6ddddd6dddd1666d66666666d66d
0027eeeeeeeee2000f999999999999f009777777777777900cccccccccccccc00bbbbbbbbbbbbbb06666666666666665ddddddddddddddd1666766666666766d
0002222222222000047fffffffffff4004999999999999400dccccccccccccd006bbbbbbbbbbbb6066666666666666656ddddddddddddd61766666666666667d
000000000000000000444444444444000299999999999920056ddddddddddd50057666666666665077777777777777751666666666666610d7777777777777dd
00000000000000000000000000000000002222222222220000555555555555000055555555555500055555555555555001111111111111000dddddddddddddd0
00000000000000000000000000000000000000000000000000000000000000000000000000000000000000000000000000000000000000000000000000000000
00000000000000000000000000000000000000000000000000070000000000000000000000000000000000000000000000000000000000000000000000000000
07000000007000000007000000007000000700000070000000770000000070000000000000000000000000000000700000000000000000000000000000000000
07700000007700000007700000007700000770000077000007770000000770000000070000000000000007000007700000000000000000000000000000000000
07770000007770000007770000007770000777000077700001110000007770000000770000000070000077000077700000000000000000000000000000000000
07710000007710000007710000007710000771000077100000000000001110000007770000000770000777000011100000000000000000000000000000000000
07100000007100000007100000007100000710000071000000000000000000000001110000007770000111000000000000000000000000000000000000000000
01000000001000000001000000001000000100000010000000000000000000000000000000001110000000000000000000000000000000000000000000000000
00000000000000000000000000000000000000000000000000000000000000000000000000000000000000000000000000000000000000000000000000000000
00000000000000000000000000000000000000000000000000000000000000000000000000007770000000000000000000000000000000000000000000000000
00000070000007000000700000070000000070000000070000000000000000000007770000001770000777000000000000000000000000000000000000000000
00000770000077000007700000770000000770000000770000000000007770000001770000000170000177000077700000000000000000000000000000000000
00007770000777000077700007770000007770000007770007770000001770000000170000000010000017000017700000000000000000000000000000000000
00001770000177000017700001770000001770000001770001770000000170000000010000000000000001000001700000000000000000000000000000000000
00000170000017000001700000170000000170000000170000170000000010000000000000000000000000000000100000000000000000000000000000000000
00000010000001000000100000010000000010000000010000010000000000000000000000000000000000000000000000000000000000000000000000000000
00000000000000000000000000000000000000000000000000000000000000000000000000000000000000000000000000000000000000000000000000000000
00000000000000000000000000007000000000000000000000000000000000000000000007770000000000000000000000000000000000000000000000000000
00000000000000000000700000077700000070000000000000000000000000000077700007710000007770000000000000000000000000000000000000000000
00000000000070000007770000777770000777000000700000000000000777000077100007100000007710000007770000000000000000000000000000000000
00007000000777000077777000111110007777700007770000007770000771000071000001000000007100000007710000000000000000000000000000000000
00077700007777700011111000000000001111100077777000007710000710000010000000000000001000000007100000000000000000000000000000000000
00777770001111100000000000000000000000000011111000007100000100000000000000000000000000000001000000000000000000000000000000000000
00111110000000000000000000000000000000000000000000001000000000000000000000000000000000000000000000000000000000000000000000000000
00000000000000000000000000000000000000000000000000000000000000000000000000000000000000000000000000000000000000000000000000000000
00777770000000000000000000000000000000000000000000000700000000000000000000000000000000000000000000000000000000000000000000000000
00177710007777700000000000000000000000000077777000000770000070000000000000000000000000000000700000000000000000000000000000000000
00017100001777100077777000000000007777700017771000000777000077000007000000000000000700000000770000000000000000000000000000000000
00001000000171000017771000777770001777100001710000000111000077700007700000700000000770000000777000000000000000000000000000000000
00000000000010000001710000177710000171000000100000000000000011100007770000770000000777000000111000000000000000000000000000000000
00000000000000000000100000017100000010000000000000000000000000000001110000777000000111000000000000000000000000000000000000000000
00000000000000000000000000001000000000000000000000000000000000000000000000111000000000000000000000000000000000000000000000000000
00000000000000000770000000000000000000000000770000000000000000007ffffffffffff7007ffffffff0000000ffffffff000ffffffffffffff0000000
0000000000000000070707770707077000770707700707000000000000000000e8888888888888f2e8888888ff00000f88888888ffdf8888888888888f000000
0000000000000000077007070707070707000007070700000000000000000000e88888888888888fe88888888e1000f88888888888e288888888888888f00000
0000000000000000070707070707070707000707070707000000000000000000e888888888888888f88888888e100e8888888888888e288888888888888e0000
0000000000000000077707770777070700770707070077000000000000000000e888888222888888e28888888e11e88888888888888e128888222888888e0000
0000000000000000000000000000000000000000000000000000000000000000e8888821112888888e288888e0112888888888888888e128821112888888e000
00000000000000000000000000000000000000000000000000000000000000000e888821100288888e288888e0128888888222288888e128821100288888e100
00000000000000000000000000000000000000000000000000000000000000000e888821100288888e088888e01288888821111288888e12821100288888e100
00000000000000000000000000000000000000000000000000000000000000000e888821100288888e088888e01288888821000288888e11821100288888e100
00000000000000000000000000000000000000000000000000000000000000000e88882110028888e0188888e01288888821100288888e1182110028888e1100
000000000000007000000000aa000000000000070000000777000000000000000e88882110028888e0188888e01288888821100288888e1182110028888e1100
00000000000000aa00a0a000a0a00a00a00aaa0aa00a0a0aa0000000000000000e8888211128888e01888888e01288888821100288888e118211128888e11100
00000000000000909090900099009009090909090909090009000000000000000e888882118888e001888888e01288888821100288888e11182118888e111000
00000000000000999099900090009009990999090909990999000000000000000e8888888888ee0012888888e01288888821100288888e111888888ee1111000
00000000000000000000900000000000000009000000000000000000000000000e888888888888e001288888e01288888821100288888e11188888888e110000
00000000000000000000000000000000000000000000000000000000000000000e8888822288888e01288888e01288888821100288888e111822288888e10000
00000000000000000000000000000000000000000000000000000000000000000e28882111288888e0128888e01228888821100288882e1112111288888e0000
00000000000000000000000000000000000000000000000000000000000000000e228221100228822e112282e01222222221100288222e11121100228822e000
00000000000000000000000000000000000000000000000000000000000000000e2222211002222222e11222e01221111221100222222e111211002222222e00
00000000000000000000000000000000000000000000000000000000000000000e2222211002222222e11222201212222e21101222222e111211002222222e10
00000000000000000000000000000000000000000000000000000000000000000e2222211002222222e11222201112222e02111222222e111211002222222e10
00000000000000000000000000000000000000000000000000000000000000000e2222211112222222e11222200002222e02222222221d111211112222222e10
0000000000000000000000000000000000000000000000000000000000000000c22222211122222221d11222222222222d0222222221c1111211122222221d10
0000000000000000000000000000000000000000000000000000000000000000c1222222222222221c111222222222222c0222222211c111122222222221c110
0000000000000000000000000000000000000000000000000000000000000000c1122222222222111c110122222222221c012222211c1111022222222111c110
0000000000000000000000000000000000000000000000000000000000000000c111111111111111c1110111111111111c011111111c111101111111111c1110
0000000000000000000000000000000000000000000000000000000000000000c1111111111111cc11110111111111111c01111111c11111011111111cc11110
0000000000000000000000000000000000000000000000000000000000000000cccccccccccccc1111110dccccccccccc101cccccc1111110cccccccc1111110
00000000000000000000000000000000000000000000000000000000000000001111111111111111111011111111111111011111111111101111111111111100
00000000000000000000000000000000000000000000000000000000000000001111111111111111111011111111111111101111111111101111111111111100
00000000000000000000000000000000000000000000000000000000000000001111111111111111110011111111111111110111111111011111111111111000
00000000000000000000000000000000000000000000000000000000000000000111111111111111000001111111111111100001111100001111111111100000
__map__
0000000000000000000000000000000000000000000000000000000000000000000000000000000000000000000000000000000000000000000000000000000000000000000000000000000000000000000000000000000000000000000000000000000000000000000000000000000000000000000000000000000000000000
00040501010101000004050102050300000402020202090000010201030303000001020202020200000402030001020000040100000203000004010201020100000405020505050000040c0005050500000800020103010000040002000909000004010109090100000401000103020000080109010101000004010201030200
000502020202050000050302010305000001000000000e0000080108030503000008000505050300000805080002010000020c000001020000010001000109000005010002000500000b000100000500000100050d0109000008000300010100000201020502050000050105030202000004030203010100000c00010b010300
000102030302050000010205030102000001000505000200000103010303030000010203000a010000030102000a0500000000010b000900000005000500050000080001000205000000000c000100000002000a040e05000001000a00030200000509050202020000050505000101000000000801090100000008010c000100
0005020303020100000201030502010000010005090002000007010a010a010000010102000a01000008050800020100000000020100000000090102010201000005020d01000a000002010001030100000101050b0502000008000100010100000201010101050000090509000000000001010100010200000502010e050000
0005020202020500000503010205030000010005030002000004030103010200000800050505020000020103000a050000010100000101000000000000000000000503020001050000010200000c000000000000000001000001000a0000010000050205020502000005050505050200000105010a080a000001030205020100
000101010105050000030502010305000008000101000100000801080107010000010204000001000008050800010200000101000a02010000010801020101000005050502050500000201000a02010000050705010a020000080001080005000001010101010100000303010805010000010101000102000005010207020300
